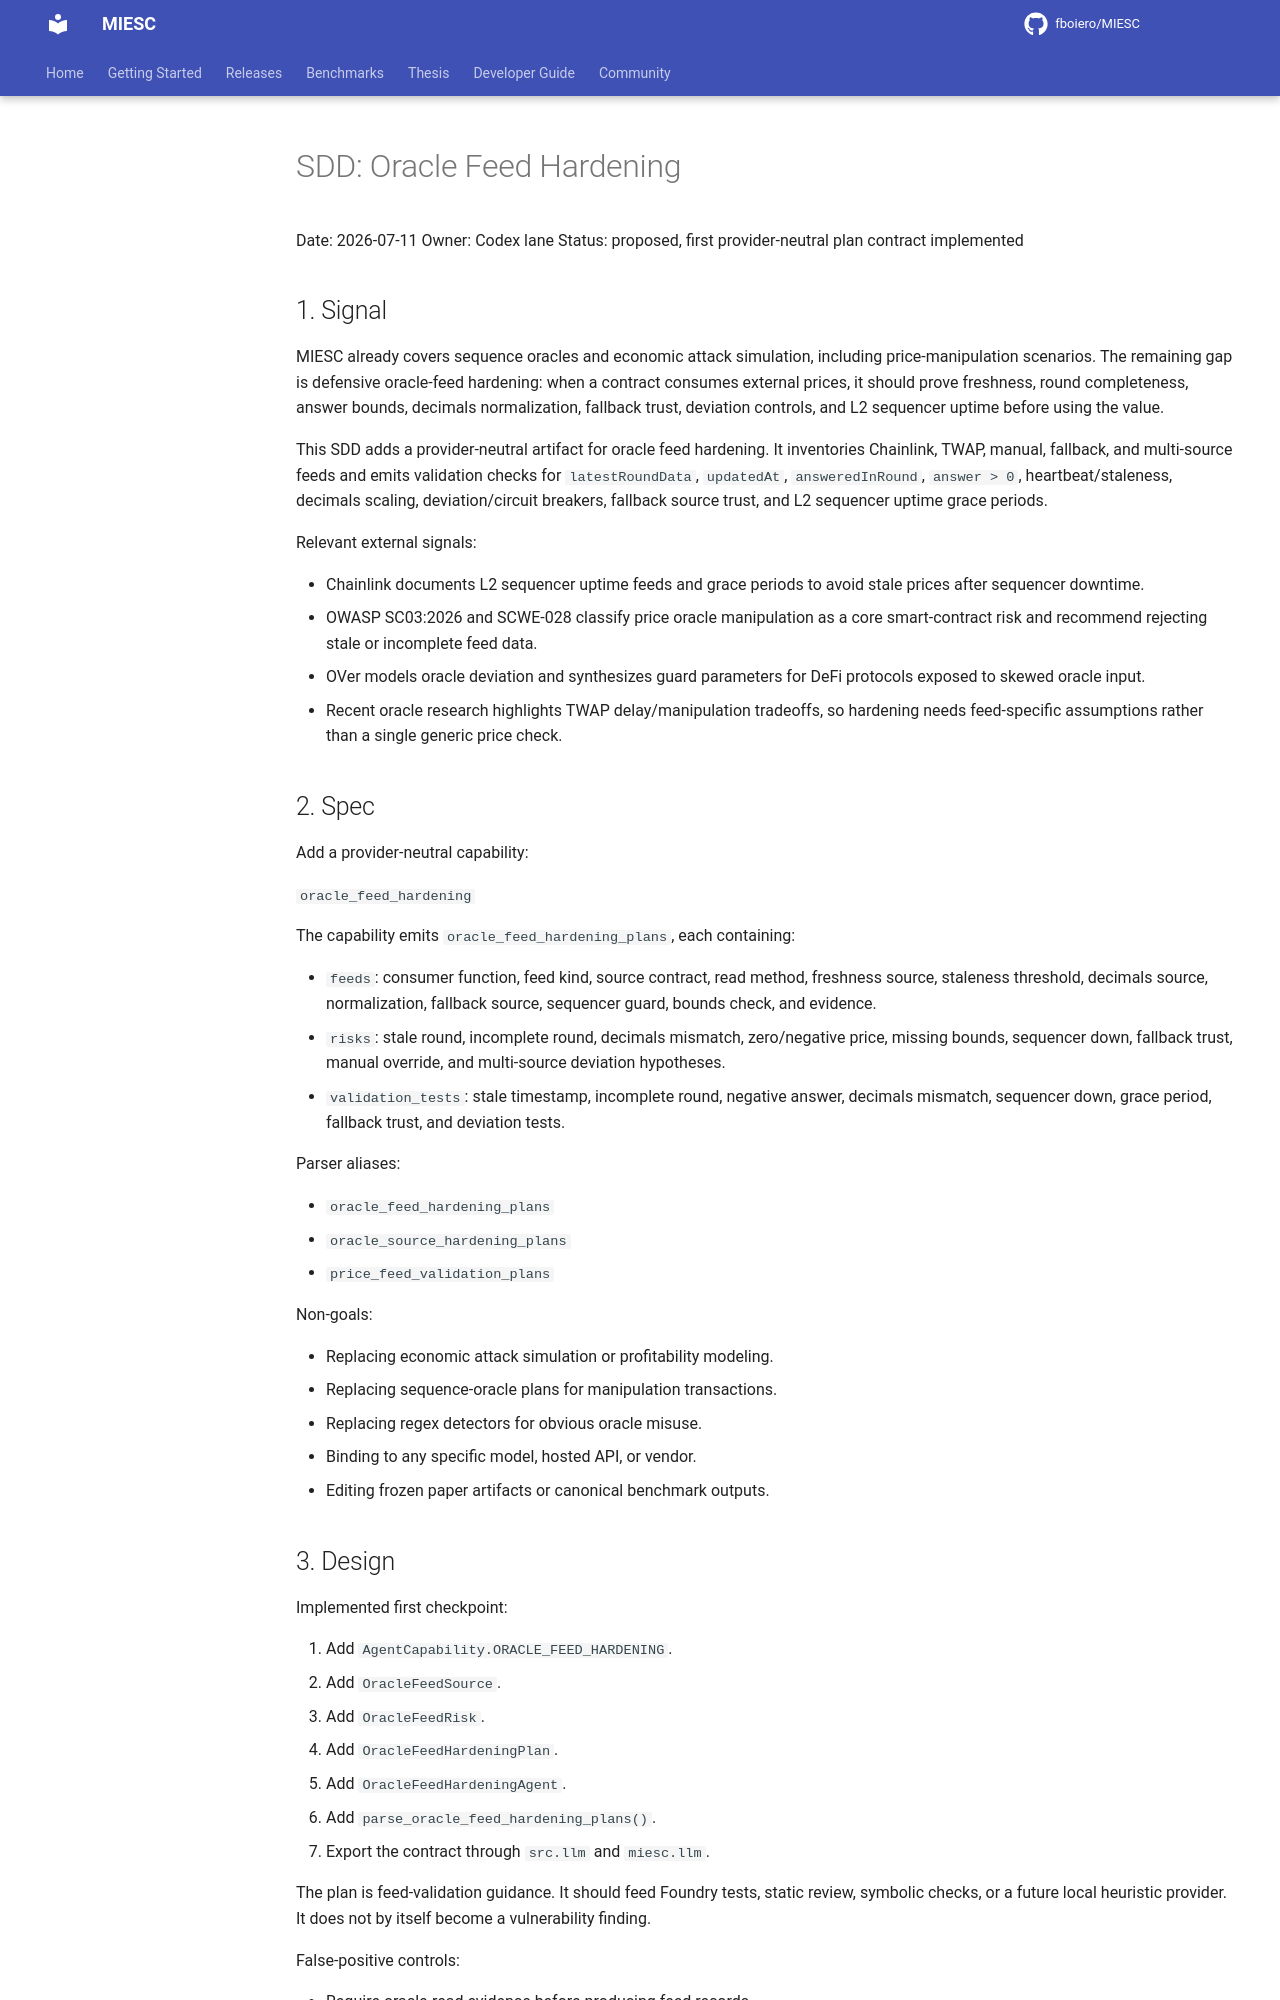

repository: fboiero/MIESC · page: sdd/SDD_ORACLE_FEED_HARDENING_20260711/index.html · generator: jekyll

# SDD: Oracle Feed Hardening

Date: 2026-07-11
Owner: Codex lane
Status: proposed, first provider-neutral plan contract implemented

## 1. Signal

MIESC already covers sequence oracles and economic attack simulation, including
price-manipulation scenarios. The remaining gap is defensive oracle-feed
hardening: when a contract consumes external prices, it should prove freshness,
round completeness, answer bounds, decimals normalization, fallback trust,
deviation controls, and L2 sequencer uptime before using the value.

This SDD adds a provider-neutral artifact for oracle feed hardening. It
inventories Chainlink, TWAP, manual, fallback, and multi-source feeds and emits
validation checks for `latestRoundData`, `updatedAt`, `answeredInRound`,
`answer > 0`, heartbeat/staleness, decimals scaling, deviation/circuit breakers,
fallback source trust, and L2 sequencer uptime grace periods.

Relevant external signals:

- Chainlink documents L2 sequencer uptime feeds and grace periods to avoid stale
  prices after sequencer downtime.
- OWASP SC03:2026 and SCWE-028 classify price oracle manipulation as a core
  smart-contract risk and recommend rejecting stale or incomplete feed data.
- OVer models oracle deviation and synthesizes guard parameters for DeFi
  protocols exposed to skewed oracle input.
- Recent oracle research highlights TWAP delay/manipulation tradeoffs, so
  hardening needs feed-specific assumptions rather than a single generic price
  check.

## 2. Spec

Add a provider-neutral capability:

`oracle_feed_hardening`

The capability emits `oracle_feed_hardening_plans`, each containing:

- `feeds`: consumer function, feed kind, source contract, read method,
  freshness source, staleness threshold, decimals source, normalization,
  fallback source, sequencer guard, bounds check, and evidence.
- `risks`: stale round, incomplete round, decimals mismatch, zero/negative
  price, missing bounds, sequencer down, fallback trust, manual override, and
  multi-source deviation hypotheses.
- `validation_tests`: stale timestamp, incomplete round, negative answer,
  decimals mismatch, sequencer down, grace period, fallback trust, and deviation
  tests.

Parser aliases:

- `oracle_feed_hardening_plans`
- `oracle_source_hardening_plans`
- `price_feed_validation_plans`

Non-goals:

- Replacing economic attack simulation or profitability modeling.
- Replacing sequence-oracle plans for manipulation transactions.
- Replacing regex detectors for obvious oracle misuse.
- Binding to any specific model, hosted API, or vendor.
- Editing frozen paper artifacts or canonical benchmark outputs.
